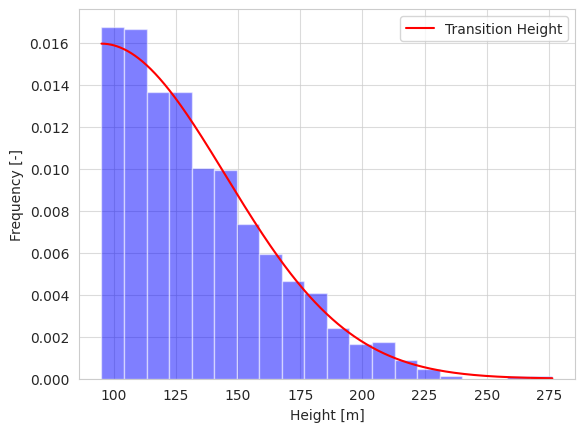

This figure's Python source: (Note: this script raises an exception after producing the figure.)
import numpy as np
import matplotlib.pyplot as plt
from scipy import stats
import seaborn as sns
import os

sns.set_style("whitegrid")
alpha_level = 0.5

chunksize = 1000

# Generate samples for each distribution
trans_stoch = [
    stats.halfnorm.rvs(loc=95, scale=50, size=chunksize),
    stats.uniform.rvs(loc=300, scale=700, size=chunksize),
    stats.uniform.rvs(scale=600, size=chunksize),
    stats.genextreme.rvs(0.94, loc=309.40, scale=84.96, size=chunksize)
]

# Create a 2x2 matrix of subplots

# Plot first distribution
plt.hist(trans_stoch[0], bins=20, density=True, color='blue', alpha=alpha_level)
x = np.linspace(min(trans_stoch[0]), max(trans_stoch[0]), 1000)
pdf = stats.halfnorm.pdf(x, loc=95, scale=50)
plt.plot(x, pdf, color='red', label='Transition Height')
plt.xlabel("Height [m]")
plt.ylabel("Frequency [-]")
plt.legend()
plt.grid(alpha=0.7)
plt.savefig(os.path.join(os.path.expanduser("~"), "Downloads", "halfnormal_plot.pdf"), bbox_inches= "tight" )

plt.clf()

plt.hist(trans_stoch[3], bins=20, density=True, color='blue', alpha=alpha_level)
x = np.linspace(min(trans_stoch[3]), max(trans_stoch[3]), 1000)
pdf = stats.genextreme.pdf(x,0.94, loc=309.40, scale=84.96 )
plt.plot(x, pdf, color='red', label='Mission Range')
plt.xlim([0, max(x)])
plt.xlabel("Range [km]")
plt.ylabel("Frequency [-]")
plt.legend()
plt.grid(alpha=0.7)
plt.savefig(os.path.join(os.path.expanduser("~"), "Downloads", "genextreme_plot.pdf"), bbox_inches= "tight" )
